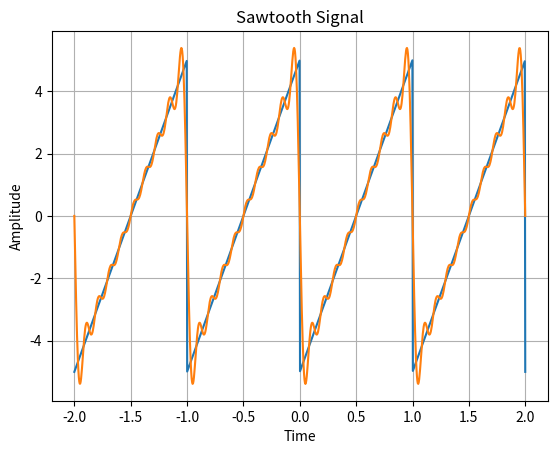

The matplotlib source for this figure:
import scipy.signal
import matplotlib.pyplot as plt
import numpy as np

t = np.linspace(-2, 2, 1000, endpoint=True) 
functions=[]
harmonics=10
for i in range(1,harmonics,1):
    functions.append(((-1**(i+1))/i)*np.sin(2*i*np.pi*t))

plt.plot(t,5*scipy.signal.sawtooth(2 * np.pi * 1 * t))
plt.plot(t,(10/np.pi)*np.sum(functions,axis=0))

plt.xlabel('Time') 
plt.ylabel('Amplitude') 
plt.title('Sawtooth Signal') 
plt.grid()
plt.autoscale()
plt.show() 